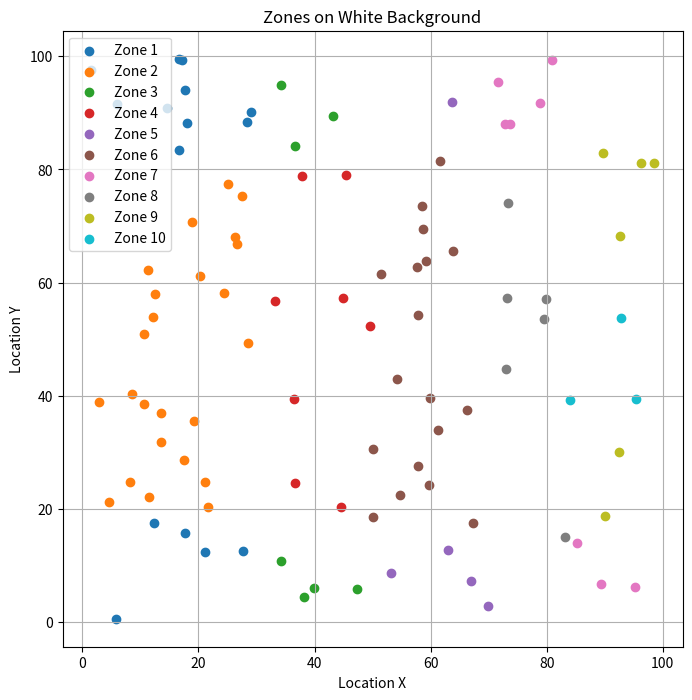

Reproduce this figure in Python.
import matplotlib.pyplot as plt
import numpy as np
import pandas as pd

# Sample DataFrame (replace this with your actual DataFrame)
df = pd.DataFrame({
    'location.x': np.random.uniform(0, 100, 100),
    'location.y': np.random.uniform(0, 100, 100)
})

# Define conditions
conditions = [
    (df['location.x'] <= 30) & ((df['location.y'] <= 19) | (df['location.y'] >= 81)),
    (df['location.x'] <= 30) & ((df['location.y'] >= 19) & (df['location.y'] <= 81)),
    ((df['location.x'] >= 30) & (df['location.x'] <= 50)) & ((df['location.y'] <= 15) | (df['location.y'] >= 84)),
    ((df['location.x'] >= 30) & (df['location.x'] <= 50)) & ((df['location.y'] >= 15) & (df['location.y'] <= 84)),
    ((df['location.x'] >= 50) & (df['location.x'] <= 70)) & ((df['location.y'] <= 15) | (df['location.y'] >= 84)),
    ((df['location.x'] >= 50) & (df['location.x'] <= 70)) & ((df['location.y'] >= 15) & (df['location.y'] <= 84)),
    ((df['location.x'] >= 70) & ((df['location.y'] <= 15) | (df['location.y'] >= 84))),
    (((df['location.x'] >= 70) & (df['location.x'] <= 84)) & ((df['location.y'] >= 15) & (df['location.y'] <= 84))),
    ((df['location.x'] >= 84) & ((df['location.y'] >= 15) & (df['location.y'] <= 37)) | ((df['location.x'] >= 84) & (df['location.y'] <= 84) & (df['location.y'] >= 63))),
    ((df['location.x'] >= 84) & ((df['location.y'] >= 37) & (df['location.y'] <= 63)))
]

# Plot the zones on a white background
plt.figure(figsize=(8, 8))

for i, condition in enumerate(conditions):
    plt.scatter(df['location.x'][condition], df['location.y'][condition], label=f'Zone {i + 1}')

plt.xlabel('Location X')
plt.ylabel('Location Y')
plt.title('Zones on White Background')
plt.legend()
plt.grid(True)
plt.show()
